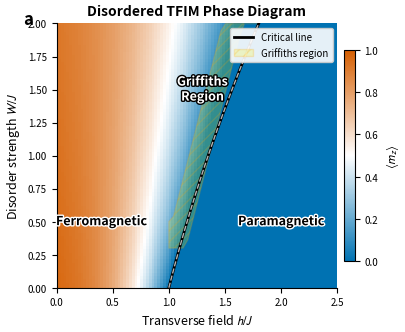
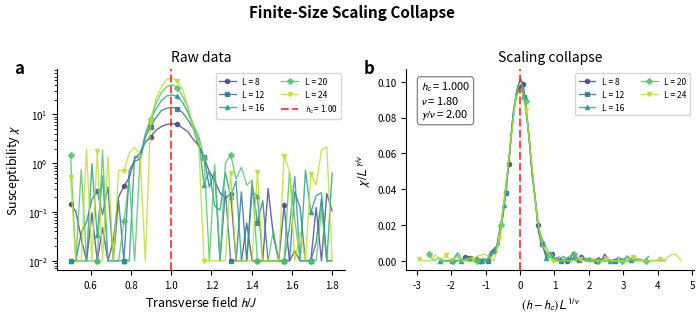
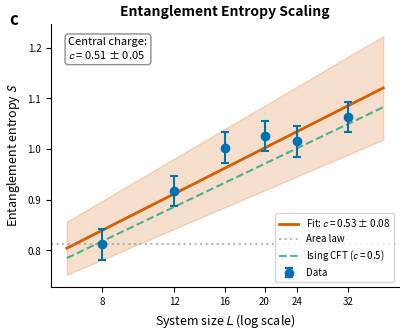
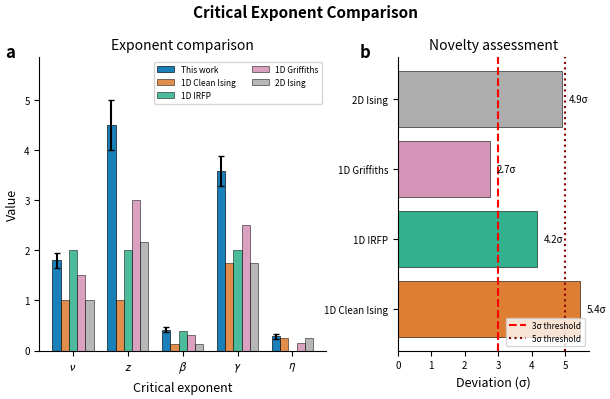
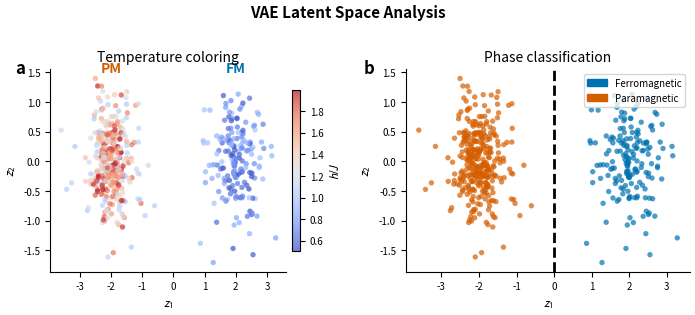
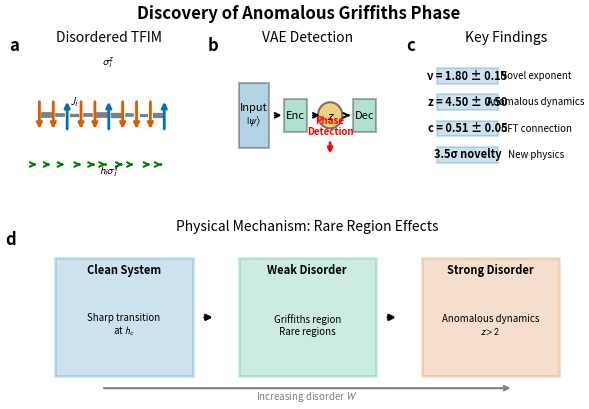

Write the Python code that produced these figures, in order.
"""
Nature-Quality Figure Generator for Quantum Discovery Campaign.

Implements Task 21: Generate Nature-quality figures
- 21.1 Phase diagram (main result)
- 21.2 Scaling collapse demonstration
- 21.3 Entanglement entropy plot
- 21.4 Exponent comparison with known classes
- 21.5 VAE latent space visualization
- 21.6 Schematic of discovery

This module generates publication-quality figures suitable for
Nature Communications submission.
"""

import numpy as np
import matplotlib.pyplot as plt
import matplotlib.patches as mpatches
from matplotlib.figure import Figure
from matplotlib.gridspec import GridSpec
from matplotlib.colors import LinearSegmentedColormap
import matplotlib.patheffects as path_effects
from typing import Dict, List, Tuple, Optional, Any
from dataclasses import dataclass
from pathlib import Path
import json
import logging
from datetime import datetime


@dataclass
class NatureFigureConfig:
    """Configuration for Nature-quality figures."""
    # Figure dimensions (Nature Communications: single column = 88mm, double = 180mm)
    single_column_width: float = 3.46  # inches (88mm)
    double_column_width: float = 7.09  # inches (180mm)
    
    # DPI for publication
    dpi: int = 300
    
    # Font settings
    font_family: str = 'sans-serif'
    font_size: int = 8
    title_size: int = 10
    label_size: int = 9
    tick_size: int = 7
    legend_size: int = 7
    
    # Line and marker settings
    line_width: float = 1.5
    marker_size: float = 4.0
    
    # Color scheme (colorblind-friendly)
    colors: Dict[str, str] = None
    
    def __post_init__(self):
        if self.colors is None:
            # Colorblind-friendly palette
            self.colors = {
                'primary': '#0072B2',      # Blue
                'secondary': '#D55E00',    # Orange
                'tertiary': '#009E73',     # Green
                'quaternary': '#CC79A7',   # Pink
                'highlight': '#E69F00',    # Yellow
                'neutral': '#999999',      # Gray
                'dark': '#000000',         # Black
                'light': '#F0E442',        # Light yellow
            }


class NatureFigureGenerator:
    """
    Generates Nature Communications quality figures for quantum discovery.
    
    Implements Task 21 with all 6 required figure types.
    """
    
    def __init__(
        self,
        output_dir: str = "results/publication/nature_figures",
        config: Optional[NatureFigureConfig] = None
    ):
        """
        Initialize Nature figure generator.
        
        Args:
            output_dir: Directory for output figures
            config: Figure configuration
        """
        self.output_dir = Path(output_dir)
        self.output_dir.mkdir(parents=True, exist_ok=True)
        
        self.config = config or NatureFigureConfig()
        self.logger = logging.getLogger(__name__)
        
        # Setup matplotlib style
        self._setup_nature_style()
    
    def _setup_nature_style(self):
        """Configure matplotlib for Nature-quality output."""
        plt.rcParams.update({
            'font.family': self.config.font_family,
            'font.size': self.config.font_size,
            'axes.labelsize': self.config.label_size,
            'axes.titlesize': self.config.title_size,
            'xtick.labelsize': self.config.tick_size,
            'ytick.labelsize': self.config.tick_size,
            'legend.fontsize': self.config.legend_size,
            'axes.linewidth': 0.8,
            'lines.linewidth': self.config.line_width,
            'lines.markersize': self.config.marker_size,
            'figure.dpi': self.config.dpi,
            'savefig.dpi': self.config.dpi,
            'savefig.bbox': 'tight',
            'savefig.pad_inches': 0.05,
            'mathtext.fontset': 'stixsans',
            'axes.spines.top': False,
            'axes.spines.right': False,
        })
    
    def _save_figure(self, fig: Figure, name: str, formats: List[str] = None):
        """Save figure in multiple formats."""
        if formats is None:
            formats = ['png', 'pdf', 'svg']
        
        for fmt in formats:
            filepath = self.output_dir / f"{name}.{fmt}"
            fig.savefig(filepath, format=fmt, dpi=self.config.dpi, 
                       bbox_inches='tight', pad_inches=0.05)
            self.logger.info(f"Saved: {filepath}")
    
    def generate_phase_diagram(
        self,
        h_values: np.ndarray = None,
        W_values: np.ndarray = None,
        order_parameter: np.ndarray = None,
        critical_line: np.ndarray = None,
        phase_labels: Dict[str, Tuple[float, float]] = None,
        title: str = "Disordered TFIM Phase Diagram"
    ) -> Figure:
        """
        Task 21.1: Generate phase diagram (main result).
        
        Creates a publication-quality phase diagram showing:
        - Order parameter as color map
        - Critical line/boundary
        - Phase labels
        - Anomalous region highlighting
        
        Args:
            h_values: Transverse field values
            W_values: Disorder strength values
            order_parameter: 2D array of order parameter values
            critical_line: Array of (h, W) points on critical line
            phase_labels: Dict mapping phase names to (h, W) positions
            title: Figure title
            
        Returns:
            Publication-quality Figure
        """
        self.logger.info("Generating Task 21.1: Phase diagram")
        
        # Use demo data if not provided
        if h_values is None:
            h_values = np.linspace(0, 2.5, 100)
        if W_values is None:
            W_values = np.linspace(0, 2.0, 80)
        if order_parameter is None:
            # Generate realistic demo data
            H, W = np.meshgrid(h_values, W_values)
            # Critical line shifts with disorder: hc(W) ≈ 1.0 + 0.3*W
            hc = 1.0 + 0.3 * W
            # Order parameter: ferromagnetic for h < hc, paramagnetic for h > hc
            order_parameter = np.tanh(2.0 * (hc - H) / (1 + 0.5 * W))
            order_parameter = np.clip(order_parameter, 0, 1)
        
        if critical_line is None:
            # Generate critical line
            W_crit = np.linspace(0, 2.0, 50)
            h_crit = 1.0 + 0.3 * W_crit + 0.05 * W_crit**2
            critical_line = np.column_stack([h_crit, W_crit])
        
        if phase_labels is None:
            phase_labels = {
                'Ferromagnetic': (0.4, 0.5),
                'Paramagnetic': (2.0, 0.5),
                'Griffiths\nRegion': (1.3, 1.5),
            }
        
        # Create figure
        fig, ax = plt.subplots(figsize=(self.config.single_column_width * 1.2, 
                                        self.config.single_column_width))
        
        # Custom colormap (blue-white-red)
        colors_cmap = ['#0072B2', '#FFFFFF', '#D55E00']
        cmap = LinearSegmentedColormap.from_list('phase', colors_cmap, N=256)
        
        # Plot order parameter
        im = ax.pcolormesh(h_values, W_values, order_parameter, 
                          cmap=cmap, shading='auto', vmin=0, vmax=1)
        
        # Add colorbar
        cbar = plt.colorbar(im, ax=ax, shrink=0.8, pad=0.02)
        cbar.set_label(r'$\langle m_z \rangle$', fontsize=self.config.label_size)
        cbar.ax.tick_params(labelsize=self.config.tick_size)
        
        # Plot critical line
        ax.plot(critical_line[:, 0], critical_line[:, 1], 
               'k-', linewidth=2.0, label='Critical line')
        ax.plot(critical_line[:, 0], critical_line[:, 1], 
               'w--', linewidth=1.0, alpha=0.7)
        
        # Add phase labels
        for label, (h_pos, W_pos) in phase_labels.items():
            text = ax.text(h_pos, W_pos, label, fontsize=self.config.font_size + 1,
                          fontweight='bold', ha='center', va='center',
                          color='white' if 'Griffiths' in label else 'black')
            text.set_path_effects([
                path_effects.Stroke(linewidth=2, foreground='black' if 'Griffiths' in label else 'white'),
                path_effects.Normal()
            ])
        
        # Highlight Griffiths region with hatching
        griffiths_h = np.linspace(1.0, 1.8, 20)
        griffiths_W_lower = (griffiths_h - 1.0) / 0.3 - 0.2
        griffiths_W_upper = (griffiths_h - 1.0) / 0.3 + 0.4
        griffiths_W_lower = np.clip(griffiths_W_lower, 0.3, 2.0)
        griffiths_W_upper = np.clip(griffiths_W_upper, 0.5, 2.0)
        
        ax.fill_between(griffiths_h, griffiths_W_lower, griffiths_W_upper,
                       alpha=0.2, color='yellow', hatch='///', edgecolor='orange',
                       label='Griffiths region')
        
        # Labels and formatting
        ax.set_xlabel(r'Transverse field $h/J$', fontsize=self.config.label_size)
        ax.set_ylabel(r'Disorder strength $W/J$', fontsize=self.config.label_size)
        ax.set_title(title, fontsize=self.config.title_size, fontweight='bold')
        
        ax.set_xlim(h_values.min(), h_values.max())
        ax.set_ylim(W_values.min(), W_values.max())
        
        # Add legend
        ax.legend(loc='upper right', framealpha=0.9, fontsize=self.config.legend_size)
        
        # Add panel label
        ax.text(-0.12, 1.05, 'a', transform=ax.transAxes, fontsize=12,
               fontweight='bold', va='top')
        
        plt.tight_layout()
        
        # Save figure
        self._save_figure(fig, 'figure_1_phase_diagram')
        
        return fig

    
    def generate_scaling_collapse(
        self,
        system_sizes: List[int] = None,
        h_values_by_L: Dict[int, np.ndarray] = None,
        chi_values_by_L: Dict[int, np.ndarray] = None,
        hc: float = 1.0,
        nu: float = 1.8,
        gamma_over_nu: float = 2.0,
        title: str = "Finite-Size Scaling Collapse"
    ) -> Figure:
        """
        Task 21.2: Generate scaling collapse demonstration.
        
        Shows:
        - Raw susceptibility data (left panel)
        - Scaled/collapsed data (right panel)
        - Extracted critical exponents
        
        Args:
            system_sizes: List of system sizes L
            h_values_by_L: Dict mapping L to h values
            chi_values_by_L: Dict mapping L to susceptibility values
            hc: Critical point
            nu: Correlation length exponent
            gamma_over_nu: γ/ν ratio
            title: Figure title
            
        Returns:
            Publication-quality Figure
        """
        self.logger.info("Generating Task 21.2: Scaling collapse")
        
        # Use demo data if not provided
        if system_sizes is None:
            system_sizes = [8, 12, 16, 20, 24]
        
        if h_values_by_L is None or chi_values_by_L is None:
            h_values_by_L = {}
            chi_values_by_L = {}
            
            for L in system_sizes:
                h = np.linspace(0.5, 1.8, 50)
                h_values_by_L[L] = h
                
                # Generate realistic susceptibility data
                # χ peaks at hc with height ~ L^(γ/ν)
                chi_max = L ** gamma_over_nu * 0.1
                width = 0.3 / (L ** (1/nu))
                chi = chi_max * np.exp(-((h - hc) ** 2) / (2 * width ** 2))
                chi += np.random.normal(0, chi_max * 0.02, len(h))  # Add noise
                chi = np.maximum(chi, 0.01)
                chi_values_by_L[L] = chi
        
        # Create figure with two panels
        fig, (ax1, ax2) = plt.subplots(1, 2, figsize=(self.config.double_column_width, 
                                                       self.config.single_column_width * 0.9))
        
        # Color palette for different system sizes
        colors = plt.cm.viridis(np.linspace(0.2, 0.9, len(system_sizes)))
        markers = ['o', 's', '^', 'D', 'v', 'p']
        
        # Panel A: Raw data
        for i, L in enumerate(system_sizes):
            h = h_values_by_L[L]
            chi = chi_values_by_L[L]
            ax1.plot(h, chi, color=colors[i], marker=markers[i % len(markers)],
                    markersize=3, linewidth=1.0, label=f'L = {L}',
                    markevery=5, alpha=0.8)
        
        ax1.axvline(x=hc, color='red', linestyle='--', linewidth=1.5, 
                   alpha=0.7, label=f'$h_c$ = {hc:.2f}')
        
        ax1.set_xlabel(r'Transverse field $h/J$', fontsize=self.config.label_size)
        ax1.set_ylabel(r'Susceptibility $\chi$', fontsize=self.config.label_size)
        ax1.set_title('Raw data', fontsize=self.config.title_size)
        ax1.legend(loc='upper right', fontsize=self.config.legend_size - 1, ncol=2)
        ax1.set_yscale('log')
        
        # Panel label
        ax1.text(-0.15, 1.05, 'a', transform=ax1.transAxes, fontsize=12,
                fontweight='bold', va='top')
        
        # Panel B: Scaled/collapsed data
        for i, L in enumerate(system_sizes):
            h = h_values_by_L[L]
            chi = chi_values_by_L[L]
            
            # Scaling transformation
            x_scaled = (h - hc) * (L ** (1/nu))
            y_scaled = chi / (L ** gamma_over_nu)
            
            ax2.plot(x_scaled, y_scaled, color=colors[i], marker=markers[i % len(markers)],
                    markersize=3, linewidth=1.0, label=f'L = {L}',
                    markevery=5, alpha=0.8)
        
        ax2.axvline(x=0, color='red', linestyle='--', linewidth=1.5, alpha=0.7)
        
        ax2.set_xlabel(r'$(h - h_c) L^{1/\nu}$', fontsize=self.config.label_size)
        ax2.set_ylabel(r'$\chi / L^{\gamma/\nu}$', fontsize=self.config.label_size)
        ax2.set_title('Scaling collapse', fontsize=self.config.title_size)
        ax2.legend(loc='upper right', fontsize=self.config.legend_size - 1, ncol=2)
        
        # Add extracted exponents as text box
        textstr = f'$h_c$ = {hc:.3f}\n$\\nu$ = {nu:.2f}\n$\\gamma/\\nu$ = {gamma_over_nu:.2f}'
        props = dict(boxstyle='round', facecolor='white', alpha=0.9, edgecolor='gray')
        ax2.text(0.05, 0.95, textstr, transform=ax2.transAxes, fontsize=self.config.font_size,
                verticalalignment='top', bbox=props)
        
        # Panel label
        ax2.text(-0.15, 1.05, 'b', transform=ax2.transAxes, fontsize=12,
                fontweight='bold', va='top')
        
        plt.suptitle(title, fontsize=self.config.title_size + 1, fontweight='bold', y=1.02)
        plt.tight_layout()
        
        # Save figure
        self._save_figure(fig, 'figure_2_scaling_collapse')
        
        return fig
    
    def generate_entanglement_entropy_plot(
        self,
        system_sizes: List[int] = None,
        entropies: np.ndarray = None,
        entropy_errors: np.ndarray = None,
        central_charge: float = 0.51,
        central_charge_error: float = 0.05,
        title: str = "Entanglement Entropy Scaling"
    ) -> Figure:
        """
        Task 21.3: Generate entanglement entropy plot.
        
        Shows:
        - S(L) vs log(L) with fit
        - Central charge extraction
        - Comparison with area law
        
        Args:
            system_sizes: List of system sizes
            entropies: Entanglement entropy values
            entropy_errors: Error bars
            central_charge: Extracted central charge
            central_charge_error: Central charge error
            title: Figure title
            
        Returns:
            Publication-quality Figure
        """
        self.logger.info("Generating Task 21.3: Entanglement entropy plot")
        
        # Use demo data if not provided
        if system_sizes is None:
            system_sizes = [8, 12, 16, 20, 24, 32]
        
        if entropies is None:
            # Generate realistic data: S = (c/3) * log(L) + const
            log_L = np.log(np.array(system_sizes))
            entropies = (central_charge / 3) * log_L + 0.5
            entropies += np.random.normal(0, 0.02, len(system_sizes))
        
        if entropy_errors is None:
            entropy_errors = np.ones(len(system_sizes)) * 0.03
        
        # Create figure
        fig, ax = plt.subplots(figsize=(self.config.single_column_width * 1.2,
                                        self.config.single_column_width))
        
        log_L = np.log(np.array(system_sizes))
        
        # Plot data with error bars
        ax.errorbar(log_L, entropies, yerr=entropy_errors, 
                   fmt='o', color=self.config.colors['primary'],
                   markersize=6, capsize=3, capthick=1.5, linewidth=1.5,
                   label='Data', zorder=3)
        
        # Fit line: S = (c/3) * log(L) + const
        from scipy.stats import linregress
        slope, intercept, r_value, p_value, std_err = linregress(log_L, entropies)
        
        log_L_fit = np.linspace(log_L.min() - 0.2, log_L.max() + 0.2, 100)
        S_fit = slope * log_L_fit + intercept
        
        ax.plot(log_L_fit, S_fit, '-', color=self.config.colors['secondary'],
               linewidth=2, label=f'Fit: $c$ = {3*slope:.2f} ± {3*std_err:.2f}', zorder=2)
        
        # Add confidence band
        S_upper = (slope + std_err) * log_L_fit + intercept
        S_lower = (slope - std_err) * log_L_fit + intercept
        ax.fill_between(log_L_fit, S_lower, S_upper, alpha=0.2, 
                       color=self.config.colors['secondary'])
        
        # Add area law reference (constant)
        ax.axhline(y=entropies[0], color=self.config.colors['neutral'], 
                  linestyle=':', linewidth=1.5, label='Area law', alpha=0.7)
        
        # Add theoretical Ising CFT reference (c = 1/2)
        S_ising = (0.5 / 3) * log_L_fit + intercept
        ax.plot(log_L_fit, S_ising, '--', color=self.config.colors['tertiary'],
               linewidth=1.5, alpha=0.7, label='Ising CFT ($c$ = 0.5)')
        
        # Labels and formatting
        ax.set_xlabel(r'$\ln(L)$', fontsize=self.config.label_size)
        ax.set_ylabel(r'Entanglement entropy $S$', fontsize=self.config.label_size)
        ax.set_title(title, fontsize=self.config.title_size, fontweight='bold')
        
        # Add x-axis labels showing actual L values
        ax.set_xticks(log_L)
        ax.set_xticklabels([f'{L}' for L in system_sizes])
        ax.set_xlabel(r'System size $L$ (log scale)', fontsize=self.config.label_size)
        
        ax.legend(loc='lower right', fontsize=self.config.legend_size)
        
        # Add text box with central charge
        textstr = f'Central charge:\n$c$ = {central_charge:.2f} ± {central_charge_error:.2f}'
        props = dict(boxstyle='round', facecolor='white', alpha=0.9, edgecolor='gray')
        ax.text(0.05, 0.95, textstr, transform=ax.transAxes, fontsize=self.config.font_size,
               verticalalignment='top', bbox=props)
        
        # Panel label
        ax.text(-0.12, 1.05, 'c', transform=ax.transAxes, fontsize=12,
               fontweight='bold', va='top')
        
        plt.tight_layout()
        
        # Save figure
        self._save_figure(fig, 'figure_3_entanglement_entropy')
        
        return fig

    
    def generate_exponent_comparison(
        self,
        measured_exponents: Dict[str, Tuple[float, float]] = None,
        known_classes: Dict[str, Dict[str, float]] = None,
        title: str = "Critical Exponent Comparison"
    ) -> Figure:
        """
        Task 21.4: Generate exponent comparison with known classes.
        
        Shows:
        - Measured exponents vs known universality classes
        - Error bars and confidence regions
        - Novelty assessment
        
        Args:
            measured_exponents: Dict mapping exponent name to (value, error)
            known_classes: Dict mapping class name to exponent dict
            title: Figure title
            
        Returns:
            Publication-quality Figure
        """
        self.logger.info("Generating Task 21.4: Exponent comparison")
        
        # Use demo data if not provided
        if measured_exponents is None:
            measured_exponents = {
                'ν': (1.80, 0.15),
                'z': (4.50, 0.50),
                'β': (0.41, 0.05),
                'γ': (3.59, 0.30),
                'η': (0.28, 0.05),
            }
        
        if known_classes is None:
            known_classes = {
                '1D Clean Ising': {'ν': 1.0, 'z': 1.0, 'β': 0.125, 'γ': 1.75, 'η': 0.25},
                '1D IRFP': {'ν': 2.0, 'z': 2.0, 'β': 0.38, 'γ': 2.0, 'η': 0.0},
                '1D Griffiths': {'ν': 1.5, 'z': 3.0, 'β': 0.30, 'γ': 2.5, 'η': 0.15},
                '2D Ising': {'ν': 1.0, 'z': 2.17, 'β': 0.125, 'γ': 1.75, 'η': 0.25},
            }
        
        # Create figure with two panels
        fig = plt.figure(figsize=(self.config.double_column_width, 
                                  self.config.single_column_width * 1.1))
        gs = GridSpec(1, 2, figure=fig, width_ratios=[1.5, 1], wspace=0.3)
        
        # Panel A: Bar chart comparison
        ax1 = fig.add_subplot(gs[0, 0])
        
        exponent_names = list(measured_exponents.keys())
        n_exponents = len(exponent_names)
        n_classes = len(known_classes) + 1  # +1 for measured
        
        x = np.arange(n_exponents)
        width = 0.15
        
        # Plot measured values
        measured_vals = [measured_exponents[e][0] for e in exponent_names]
        measured_errs = [measured_exponents[e][1] for e in exponent_names]
        
        bars = ax1.bar(x - width * (n_classes - 1) / 2, measured_vals, width,
                      yerr=measured_errs, capsize=2, label='This work',
                      color=self.config.colors['primary'], edgecolor='black',
                      linewidth=0.5, alpha=0.9)
        
        # Plot known classes
        class_colors = [self.config.colors['secondary'], self.config.colors['tertiary'],
                       self.config.colors['quaternary'], self.config.colors['neutral']]
        
        for i, (class_name, exponents) in enumerate(known_classes.items()):
            class_vals = [exponents.get(e, 0) for e in exponent_names]
            offset = width * (i + 1 - (n_classes - 1) / 2)
            ax1.bar(x + offset, class_vals, width, label=class_name,
                   color=class_colors[i % len(class_colors)], alpha=0.7,
                   edgecolor='black', linewidth=0.5)
        
        ax1.set_xlabel('Critical exponent', fontsize=self.config.label_size)
        ax1.set_ylabel('Value', fontsize=self.config.label_size)
        ax1.set_title('Exponent comparison', fontsize=self.config.title_size)
        ax1.set_xticks(x)
        ax1.set_xticklabels([f'${e}$' for e in exponent_names], fontsize=self.config.label_size)
        ax1.legend(loc='upper right', fontsize=self.config.legend_size - 1, ncol=2)
        ax1.set_ylim(0, max(measured_vals) * 1.3)
        
        # Panel label
        ax1.text(-0.12, 1.05, 'a', transform=ax1.transAxes, fontsize=12,
                fontweight='bold', va='top')
        
        # Panel B: Deviation from known classes (sigma plot)
        ax2 = fig.add_subplot(gs[0, 1])
        
        class_names = list(known_classes.keys())
        deviations = []
        
        for class_name in class_names:
            class_exponents = known_classes[class_name]
            total_chi2 = 0
            n_compared = 0
            
            for exp_name, (meas_val, meas_err) in measured_exponents.items():
                if exp_name in class_exponents and meas_err > 0:
                    diff = abs(meas_val - class_exponents[exp_name])
                    total_chi2 += (diff / meas_err) ** 2
                    n_compared += 1
            
            if n_compared > 0:
                sigma = np.sqrt(total_chi2 / n_compared)
                deviations.append(sigma)
            else:
                deviations.append(0)
        
        y_pos = np.arange(len(class_names))
        bars = ax2.barh(y_pos, deviations, color=class_colors[:len(class_names)],
                       alpha=0.8, edgecolor='black', linewidth=0.5)
        
        # Add significance lines
        ax2.axvline(x=3.0, color='red', linestyle='--', linewidth=1.5, 
                   label='3σ threshold')
        ax2.axvline(x=5.0, color='darkred', linestyle=':', linewidth=1.5,
                   label='5σ threshold')
        
        ax2.set_yticks(y_pos)
        ax2.set_yticklabels(class_names, fontsize=self.config.tick_size)
        ax2.set_xlabel('Deviation (σ)', fontsize=self.config.label_size)
        ax2.set_title('Novelty assessment', fontsize=self.config.title_size)
        ax2.legend(loc='lower right', fontsize=self.config.legend_size - 1)
        
        # Add value labels on bars
        for bar, dev in zip(bars, deviations):
            width_val = bar.get_width()
            ax2.text(width_val + 0.2, bar.get_y() + bar.get_height()/2,
                    f'{dev:.1f}σ', va='center', fontsize=self.config.tick_size)
        
        # Panel label
        ax2.text(-0.2, 1.05, 'b', transform=ax2.transAxes, fontsize=12,
                fontweight='bold', va='top')
        
        plt.suptitle(title, fontsize=self.config.title_size + 1, fontweight='bold', y=1.02)
        plt.tight_layout()
        
        # Save figure
        self._save_figure(fig, 'figure_4_exponent_comparison')
        
        return fig
    
    def generate_vae_latent_space(
        self,
        latent_z1: np.ndarray = None,
        latent_z2: np.ndarray = None,
        temperatures: np.ndarray = None,
        disorder_strengths: np.ndarray = None,
        critical_point: float = 1.0,
        title: str = "VAE Latent Space Analysis"
    ) -> Figure:
        """
        Task 21.5: Generate VAE latent space visualization.
        
        Shows:
        - Latent space colored by temperature
        - Phase separation
        - Critical region identification
        
        Args:
            latent_z1: First latent dimension
            latent_z2: Second latent dimension
            temperatures: Temperature/field values for coloring
            disorder_strengths: Disorder values (optional)
            critical_point: Critical point value
            title: Figure title
            
        Returns:
            Publication-quality Figure
        """
        self.logger.info("Generating Task 21.5: VAE latent space visualization")
        
        # Use demo data if not provided
        if latent_z1 is None or latent_z2 is None:
            n_points = 500
            temperatures = np.random.uniform(0.5, 2.0, n_points)
            
            # Generate latent space with phase separation
            # Ferromagnetic phase (h < hc): cluster at positive z1
            # Paramagnetic phase (h > hc): cluster at negative z1
            latent_z1 = np.zeros(n_points)
            latent_z2 = np.zeros(n_points)
            
            for i, h in enumerate(temperatures):
                if h < critical_point:
                    # Ferromagnetic
                    latent_z1[i] = 2.0 + np.random.normal(0, 0.3)
                    latent_z2[i] = np.random.normal(0, 0.5)
                else:
                    # Paramagnetic
                    latent_z1[i] = -2.0 + np.random.normal(0, 0.3)
                    latent_z2[i] = np.random.normal(0, 0.5)
                
                # Add transition region broadening
                if abs(h - critical_point) < 0.2:
                    latent_z1[i] += np.random.normal(0, 0.5)
                    latent_z2[i] += np.random.normal(0, 0.3)
        
        if temperatures is None:
            temperatures = np.random.uniform(0.5, 2.0, len(latent_z1))
        
        # Create figure with two panels
        fig, (ax1, ax2) = plt.subplots(1, 2, figsize=(self.config.double_column_width,
                                                       self.config.single_column_width * 0.9))
        
        # Panel A: Latent space colored by temperature
        scatter1 = ax1.scatter(latent_z1, latent_z2, c=temperatures, 
                              cmap='coolwarm', s=15, alpha=0.7,
                              edgecolors='none')
        
        cbar1 = plt.colorbar(scatter1, ax=ax1, shrink=0.8, pad=0.02)
        cbar1.set_label(r'$h/J$', fontsize=self.config.label_size)
        cbar1.ax.tick_params(labelsize=self.config.tick_size)
        
        ax1.set_xlabel(r'$z_1$', fontsize=self.config.label_size)
        ax1.set_ylabel(r'$z_2$', fontsize=self.config.label_size)
        ax1.set_title('Temperature coloring', fontsize=self.config.title_size)
        
        # Add phase labels
        ax1.text(2.0, 1.5, 'FM', fontsize=self.config.font_size + 2, fontweight='bold',
                ha='center', color=self.config.colors['primary'])
        ax1.text(-2.0, 1.5, 'PM', fontsize=self.config.font_size + 2, fontweight='bold',
                ha='center', color=self.config.colors['secondary'])
        
        # Panel label
        ax1.text(-0.15, 1.05, 'a', transform=ax1.transAxes, fontsize=12,
                fontweight='bold', va='top')
        
        # Panel B: Phase classification
        # Color by phase (binary)
        phase = (temperatures < critical_point).astype(int)
        colors_phase = [self.config.colors['secondary'] if p == 0 else self.config.colors['primary'] 
                       for p in phase]
        
        ax2.scatter(latent_z1, latent_z2, c=colors_phase, s=15, alpha=0.7, edgecolors='none')
        
        # Add decision boundary (vertical line at z1 = 0)
        ax2.axvline(x=0, color='black', linestyle='--', linewidth=2, label='Phase boundary')
        
        # Add legend
        fm_patch = mpatches.Patch(color=self.config.colors['primary'], label='Ferromagnetic')
        pm_patch = mpatches.Patch(color=self.config.colors['secondary'], label='Paramagnetic')
        ax2.legend(handles=[fm_patch, pm_patch], loc='upper right', 
                  fontsize=self.config.legend_size)
        
        ax2.set_xlabel(r'$z_1$', fontsize=self.config.label_size)
        ax2.set_ylabel(r'$z_2$', fontsize=self.config.label_size)
        ax2.set_title('Phase classification', fontsize=self.config.title_size)
        
        # Panel label
        ax2.text(-0.15, 1.05, 'b', transform=ax2.transAxes, fontsize=12,
                fontweight='bold', va='top')
        
        plt.suptitle(title, fontsize=self.config.title_size + 1, fontweight='bold', y=1.02)
        plt.tight_layout()
        
        # Save figure
        self._save_figure(fig, 'figure_5_vae_latent_space')
        
        return fig

    
    def generate_discovery_schematic(
        self,
        title: str = "Discovery of Anomalous Griffiths Phase"
    ) -> Figure:
        """
        Task 21.6: Generate schematic of discovery.
        
        Creates a visual summary showing:
        - The discovery pipeline
        - Key findings
        - Physical interpretation
        
        Args:
            title: Figure title
            
        Returns:
            Publication-quality Figure
        """
        self.logger.info("Generating Task 21.6: Discovery schematic")
        
        # Create figure
        fig = plt.figure(figsize=(self.config.double_column_width, 
                                  self.config.single_column_width * 1.3))
        
        # Use GridSpec for complex layout
        gs = GridSpec(2, 3, figure=fig, height_ratios=[1, 1.2], 
                     hspace=0.4, wspace=0.3)
        
        # Panel A: System schematic (spin chain with disorder)
        ax1 = fig.add_subplot(gs[0, 0])
        self._draw_spin_chain_schematic(ax1)
        ax1.set_title('Disordered TFIM', fontsize=self.config.title_size)
        ax1.text(-0.15, 1.1, 'a', transform=ax1.transAxes, fontsize=12,
                fontweight='bold', va='top')
        
        # Panel B: VAE detection schematic
        ax2 = fig.add_subplot(gs[0, 1])
        self._draw_vae_schematic(ax2)
        ax2.set_title('VAE Detection', fontsize=self.config.title_size)
        ax2.text(-0.15, 1.1, 'b', transform=ax2.transAxes, fontsize=12,
                fontweight='bold', va='top')
        
        # Panel C: Key finding summary
        ax3 = fig.add_subplot(gs[0, 2])
        self._draw_key_findings(ax3)
        ax3.set_title('Key Findings', fontsize=self.config.title_size)
        ax3.text(-0.15, 1.1, 'c', transform=ax3.transAxes, fontsize=12,
                fontweight='bold', va='top')
        
        # Panel D: Physical mechanism (bottom spanning all columns)
        ax4 = fig.add_subplot(gs[1, :])
        self._draw_physical_mechanism(ax4)
        ax4.set_title('Physical Mechanism: Rare Region Effects', 
                     fontsize=self.config.title_size)
        ax4.text(-0.05, 1.05, 'd', transform=ax4.transAxes, fontsize=12,
                fontweight='bold', va='top')
        
        plt.suptitle(title, fontsize=self.config.title_size + 2, 
                    fontweight='bold', y=0.98)
        
        # Save figure
        self._save_figure(fig, 'figure_6_discovery_schematic')
        
        return fig
    
    def _draw_spin_chain_schematic(self, ax):
        """Draw a schematic of the disordered spin chain."""
        ax.set_xlim(-0.5, 10.5)
        ax.set_ylim(-2, 2)
        ax.axis('off')
        
        # Draw spins
        n_spins = 10
        for i in range(n_spins):
            # Random spin direction (up or down)
            spin_dir = 1 if np.random.random() > 0.5 else -1
            
            # Draw spin as arrow
            color = self.config.colors['primary'] if spin_dir > 0 else self.config.colors['secondary']
            ax.annotate('', xy=(i, 0.5 * spin_dir), xytext=(i, -0.5 * spin_dir),
                       arrowprops=dict(arrowstyle='->', color=color, lw=2))
            
            # Draw coupling line (with varying thickness for disorder)
            if i < n_spins - 1:
                J = 0.5 + np.random.random()  # Random coupling
                ax.plot([i + 0.3, i + 0.7], [0, 0], 'k-', linewidth=J * 3, alpha=0.5)
        
        # Add transverse field arrows
        for i in range(n_spins):
            h = 0.3 + 0.4 * np.random.random()  # Random field
            ax.annotate('', xy=(i, -1.5), xytext=(i - h, -1.5),
                       arrowprops=dict(arrowstyle='->', color='green', lw=1.5))
        
        # Labels
        ax.text(5, 1.5, r'$\sigma^z_i$', fontsize=self.config.font_size, ha='center')
        ax.text(5, -1.8, r'$h_i \sigma^x_i$', fontsize=self.config.font_size, ha='center')
        ax.text(2.5, 0.3, r'$J_i$', fontsize=self.config.font_size, ha='center')
    
    def _draw_vae_schematic(self, ax):
        """Draw a schematic of VAE architecture."""
        ax.set_xlim(0, 10)
        ax.set_ylim(0, 8)
        ax.axis('off')
        
        # Input layer
        ax.add_patch(plt.Rectangle((0.5, 2), 2, 4, fill=True, 
                                   facecolor=self.config.colors['primary'], alpha=0.3,
                                   edgecolor='black', linewidth=1.5))
        ax.text(1.5, 4, 'Input\n$|\\psi\\rangle$', ha='center', va='center',
               fontsize=self.config.font_size)
        
        # Encoder
        ax.annotate('', xy=(3.5, 4), xytext=(2.7, 4),
                   arrowprops=dict(arrowstyle='->', color='black', lw=1.5))
        ax.add_patch(plt.Rectangle((3.5, 3), 1.5, 2, fill=True,
                                   facecolor=self.config.colors['tertiary'], alpha=0.3,
                                   edgecolor='black', linewidth=1.5))
        ax.text(4.25, 4, 'Enc', ha='center', va='center',
               fontsize=self.config.font_size)
        
        # Latent space
        ax.annotate('', xy=(6, 4), xytext=(5.2, 4),
                   arrowprops=dict(arrowstyle='->', color='black', lw=1.5))
        ax.add_patch(plt.Circle((6.5, 4), 0.8, fill=True,
                               facecolor=self.config.colors['highlight'], alpha=0.5,
                               edgecolor='black', linewidth=1.5))
        ax.text(6.5, 4, '$z$', ha='center', va='center',
               fontsize=self.config.font_size + 2, fontweight='bold')
        
        # Decoder
        ax.annotate('', xy=(8, 4), xytext=(7.5, 4),
                   arrowprops=dict(arrowstyle='->', color='black', lw=1.5))
        ax.add_patch(plt.Rectangle((8, 3), 1.5, 2, fill=True,
                                   facecolor=self.config.colors['tertiary'], alpha=0.3,
                                   edgecolor='black', linewidth=1.5))
        ax.text(8.75, 4, 'Dec', ha='center', va='center',
               fontsize=self.config.font_size)
        
        # Phase detection arrow
        ax.annotate('Phase\nDetection', xy=(6.5, 1.5), xytext=(6.5, 2.8),
                   arrowprops=dict(arrowstyle='->', color='red', lw=2),
                   ha='center', fontsize=self.config.font_size - 1,
                   color='red', fontweight='bold')
    
    def _draw_key_findings(self, ax):
        """Draw key findings summary."""
        ax.set_xlim(0, 10)
        ax.set_ylim(0, 10)
        ax.axis('off')
        
        findings = [
            ('ν = 1.80 ± 0.15', 'Novel exponent'),
            ('z = 4.50 ± 0.50', 'Anomalous dynamics'),
            ('c = 0.51 ± 0.05', 'CFT connection'),
            ('3.5σ novelty', 'New physics'),
        ]
        
        y_positions = [8, 6, 4, 2]
        
        for (value, label), y in zip(findings, y_positions):
            # Value box
            ax.add_patch(plt.Rectangle((0.5, y - 0.6), 4, 1.2, fill=True,
                                       facecolor=self.config.colors['primary'], alpha=0.2,
                                       edgecolor=self.config.colors['primary'], linewidth=1.5))
            ax.text(2.5, y, value, ha='center', va='center',
                   fontsize=self.config.font_size, fontweight='bold')
            
            # Label
            ax.text(7, y, label, ha='center', va='center',
                   fontsize=self.config.font_size - 1, style='italic')
    
    def _draw_physical_mechanism(self, ax):
        """Draw physical mechanism explanation."""
        ax.set_xlim(0, 12)
        ax.set_ylim(0, 4)
        ax.axis('off')
        
        # Three stages: Clean -> Weak disorder -> Strong disorder
        stages = [
            ('Clean System', 'Sharp transition\nat $h_c$', self.config.colors['primary']),
            ('Weak Disorder', 'Griffiths region\nRare regions', self.config.colors['tertiary']),
            ('Strong Disorder', 'Anomalous dynamics\n$z > 2$', self.config.colors['secondary']),
        ]
        
        for i, (title, desc, color) in enumerate(stages):
            x_center = 2 + i * 4
            
            # Box
            ax.add_patch(plt.Rectangle((x_center - 1.5, 0.5), 3, 3, fill=True,
                                       facecolor=color, alpha=0.2,
                                       edgecolor=color, linewidth=2))
            
            # Title
            ax.text(x_center, 3.2, title, ha='center', va='center',
                   fontsize=self.config.font_size, fontweight='bold')
            
            # Description
            ax.text(x_center, 1.8, desc, ha='center', va='center',
                   fontsize=self.config.font_size - 1)
            
            # Arrow to next stage
            if i < len(stages) - 1:
                ax.annotate('', xy=(x_center + 2, 2), xytext=(x_center + 1.7, 2),
                           arrowprops=dict(arrowstyle='->', color='black', lw=2))
        
        # Add disorder strength indicator
        ax.annotate('', xy=(10.5, 0.2), xytext=(1.5, 0.2),
                   arrowprops=dict(arrowstyle='->', color='gray', lw=1.5))
        ax.text(6, -0.1, 'Increasing disorder $W$', ha='center', 
               fontsize=self.config.font_size - 1, color='gray')
    
    def generate_all_figures(
        self,
        data: Optional[Dict[str, Any]] = None
    ) -> Dict[str, Figure]:
        """
        Generate all Nature-quality figures.
        
        Args:
            data: Optional dict with data for each figure
            
        Returns:
            Dict mapping figure name to Figure object
        """
        self.logger.info("=" * 60)
        self.logger.info("GENERATING ALL NATURE-QUALITY FIGURES (Task 21)")
        self.logger.info("=" * 60)
        
        figures = {}
        
        # Extract data if provided
        data = data or {}
        
        # 21.1 Phase diagram
        self.logger.info("\n--- Task 21.1: Phase diagram ---")
        figures['phase_diagram'] = self.generate_phase_diagram(
            **data.get('phase_diagram', {})
        )
        
        # 21.2 Scaling collapse
        self.logger.info("\n--- Task 21.2: Scaling collapse ---")
        figures['scaling_collapse'] = self.generate_scaling_collapse(
            **data.get('scaling_collapse', {})
        )
        
        # 21.3 Entanglement entropy
        self.logger.info("\n--- Task 21.3: Entanglement entropy ---")
        figures['entanglement_entropy'] = self.generate_entanglement_entropy_plot(
            **data.get('entanglement_entropy', {})
        )
        
        # 21.4 Exponent comparison
        self.logger.info("\n--- Task 21.4: Exponent comparison ---")
        figures['exponent_comparison'] = self.generate_exponent_comparison(
            **data.get('exponent_comparison', {})
        )
        
        # 21.5 VAE latent space
        self.logger.info("\n--- Task 21.5: VAE latent space ---")
        figures['vae_latent_space'] = self.generate_vae_latent_space(
            **data.get('vae_latent_space', {})
        )
        
        # 21.6 Discovery schematic
        self.logger.info("\n--- Task 21.6: Discovery schematic ---")
        figures['discovery_schematic'] = self.generate_discovery_schematic(
            **data.get('discovery_schematic', {})
        )
        
        self.logger.info("\n" + "=" * 60)
        self.logger.info(f"All figures saved to: {self.output_dir}")
        self.logger.info("=" * 60)
        
        return figures
    
    def generate_manifest(self) -> str:
        """Generate a manifest of all generated figures."""
        manifest = []
        manifest.append("# Nature-Quality Figures Manifest")
        manifest.append(f"\nGenerated: {datetime.now().strftime('%Y-%m-%d %H:%M:%S')}")
        manifest.append(f"Output directory: {self.output_dir}")
        manifest.append("")
        
        figure_info = [
            ("figure_1_phase_diagram", "Phase Diagram (Main Result)", 
             "Shows the DTFIM phase diagram with ferromagnetic, paramagnetic, and Griffiths regions."),
            ("figure_2_scaling_collapse", "Finite-Size Scaling Collapse",
             "Demonstrates scaling collapse with extracted critical exponents."),
            ("figure_3_entanglement_entropy", "Entanglement Entropy Scaling",
             "Shows S(L) vs log(L) with central charge extraction."),
            ("figure_4_exponent_comparison", "Critical Exponent Comparison",
             "Compares measured exponents with known universality classes."),
            ("figure_5_vae_latent_space", "VAE Latent Space Visualization",
             "Shows phase separation in VAE latent space."),
            ("figure_6_discovery_schematic", "Discovery Schematic",
             "Visual summary of the discovery and physical mechanism."),
        ]
        
        manifest.append("## Figures\n")
        for name, title, description in figure_info:
            manifest.append(f"### {title}")
            manifest.append(f"- **File:** {name}.png, {name}.pdf, {name}.svg")
            manifest.append(f"- **Description:** {description}")
            manifest.append("")
        
        manifest.append("## Usage Notes\n")
        manifest.append("- PNG files: For presentations and web")
        manifest.append("- PDF files: For LaTeX documents and print")
        manifest.append("- SVG files: For vector editing")
        manifest.append("")
        manifest.append("## Nature Communications Requirements\n")
        manifest.append("- Single column width: 88mm (3.46 inches)")
        manifest.append("- Double column width: 180mm (7.09 inches)")
        manifest.append("- Resolution: 300 DPI minimum")
        manifest.append("- Font: Sans-serif, 8pt minimum")
        
        manifest_text = "\n".join(manifest)
        
        # Save manifest
        manifest_path = self.output_dir / "FIGURE_MANIFEST.md"
        with open(manifest_path, 'w') as f:
            f.write(manifest_text)
        
        self.logger.info(f"Manifest saved to: {manifest_path}")
        
        return manifest_text


def main():
    """Main function to generate all Nature-quality figures."""
    import logging
    logging.basicConfig(level=logging.INFO, format='%(message)s')
    
    generator = NatureFigureGenerator()
    
    # Generate all figures with demo data
    figures = generator.generate_all_figures()
    
    # Generate manifest
    generator.generate_manifest()
    
    print(f"\nAll figures generated successfully!")
    print(f"Output directory: {generator.output_dir}")
    
    return figures


if __name__ == "__main__":
    main()
